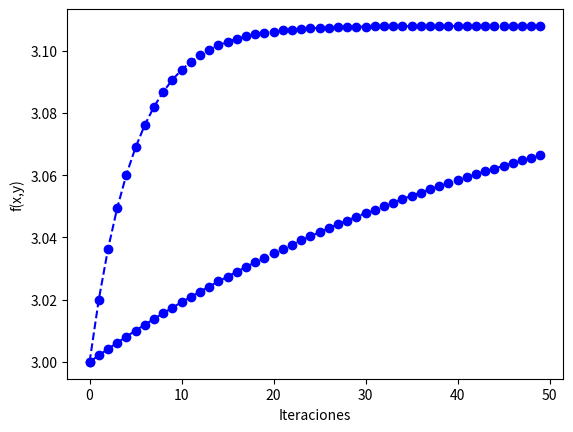

The script that saved this image:
# -*- coding: utf-8 -*-

#############################
#####     LIBRERIAS     #####
#############################

import numpy as np
import math
import matplotlib.pyplot as plt


#-------------------------------------------------------------------------------#
#------------- Ejercicio sobre la búsqueda iterativa de óptimos ----------------#
#-------------------------------------------------------------------------------#

# Constantes
MAX_ITER = 100

#------------------------------BONUS 1 -------------------------------------#

def f(w):
	return pow(w[0] - 2, 2) + 2 * pow(w[1] + 2, 2) + 2 * math.sin(2* math.pi * w[0]) * math.sin(2 * math.pi *w[1])

# Derivada parcial de f respecto de x
def fx(w):
	return 2 * (2 * math.pi * math.cos(2 * math.pi * w[0]) * math.sin(2 * math.pi * w[1]) + w[0] - 2)

# Derivada parcial de f respecto de y
def fy(w):
	return 4 * (math.pi * math.sin(2 * math.pi * w[0]) * math.cos(2 * math.pi * w[1]) + w[1] + 2)

# Gradiente de f
def gradf(w):
	return np.array([fx(w), fy(w)])

# Derivada con respecto a x dos veces de f(x, y).
def hfxx(x, y):

    return (2 - 8 * math.pi **  2 * math.sin(2 * math.pi * y) * math.sin(2 * math.pi * x))

# Derivada con respecto a y dos veces de f(x, y).
def hfyy(x, y):

    return (4 - 8 * math.pi ** 2 * math.sin(2 * math.pi * x) * math.sin(2 * math.pi * y))

# Derivada cruzada de la función f(x,y).
def hfxy(x, y):

    return 8 * math.pi ** 2 * math.cos(2 * math.pi * y) * math.cos(2 * math.pi * x)

# Matriz hessiana de la función f(x, y).
def hf(x, y):

    return np.array([[hfxx(x, y), hfxy(x, y)],
        [hfxy(x, y), hfyy(x, y)]])

# a) Usar gradiente descendente para minimizar la función f, con punto inicial (1,1)
# tasa de aprendizaje 0.01 y max 50 iteraciones. Repetir con tasa de aprend. 0.1
def gd_grafica(w, lr, grad_fun, fun, max_iters = MAX_ITER):
	graf = []
	for it in range(max_iters):
		graf.append(fun(w))
		w = w - lr * np.linalg.inv(hf(w[0],w[1])) @ grad_fun(w)


	plt.plot(range(0,max_iters), graf, "bo" , linestyle='--')
	plt.xlabel('Iteraciones')
	plt.ylabel('f(x,y)')
	plt.show()


print ('Resultados ejercicio 2\n')
print ('\nGrafica con learning rate igual a 0.01')
gd_grafica([1, -1], 0.01, gradf, f, 50)
print ('\nGrafica con learning rate igual a 0.1')
gd_grafica([1, -1], 0.1, gradf, f, 50)
input("\n--- Pulsar tecla para continuar ---\n")

# b) Obtener el valor minimo y los valores de (x,y) con los
# puntos de inicio siguientes:

def gd(w, lr, grad_fun, fun, max_iters = MAX_ITER):
	for it in range(max_iters):
		w = w - lr * np.linalg.inv(hf(w[0],w[1])) @ grad_fun(w)
	return w

print ('Punto de inicio: (2.1, -2.1)\n')
w = gd([2.1, -2.1], 0.01, gradf,f)
print ('(x,y) = (', w[0], ', ', w[1],')\n')
print ('Valor del óptimo obtenido: ',f(w))

input("\n--- Pulsar tecla para continuar ---\n")

print ('Punto de inicio: (3.0, -3.0)\n')
w = gd([3.0, -3.0], 0.01, gradf,f)
print ('(x,y) = (', w[0], ', ', w[1],')\n')
print ('Valor del óptimo obtenido: ',f(w))

input("\n--- Pulsar tecla para continuar ---\n")

print ('Punto de inicio: (1.5, 1.5)\n')
w = gd([1.5, 1.5], 0.01, gradf,f)
print ('(x,y) = (', w[0], ', ', w[1],')\n')
print ('Valor del óptimo obtenido: ',f(w))

input("\n--- Pulsar tecla para continuar ---\n")

print ('Punto de inicio: (1.0, -1.0)\n')
w = gd([1.0, -1.0], 0.01, gradf,f)
print ('(x,y) = (', w[0], ', ', w[1],')\n')
print ('Valor del óptimo obtenido: ',f(w))

input("\n--- Pulsar tecla para continuar ---\n")
